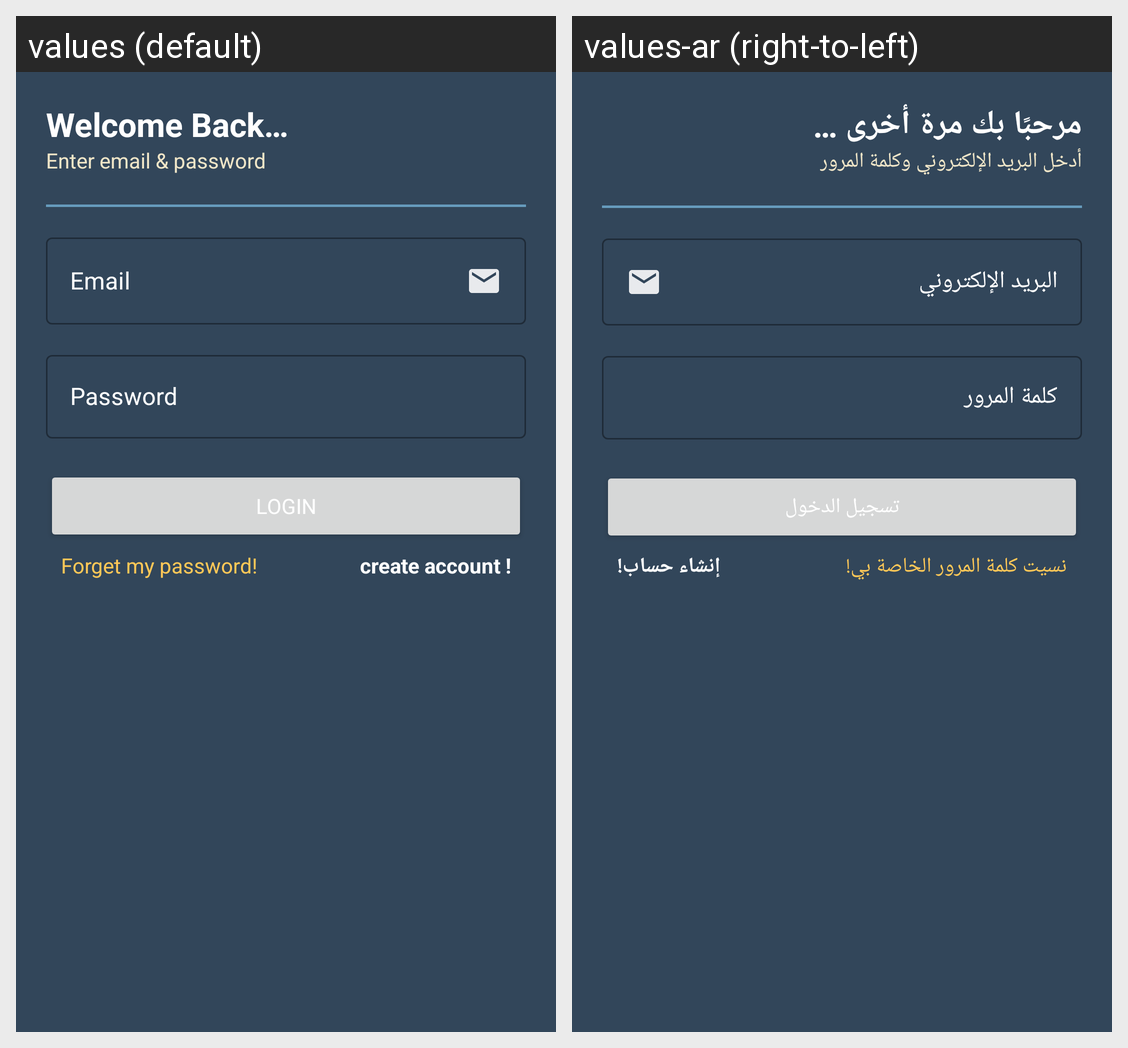

Locale-by-locale string values for the Android screen shown in this grid:
Android screen res/layout/activity_login.xml rendered under 2 locales, left to right: values (default), values-ar (right-to-left). Device: Nexus 5 (rendered at 1080×1920; each locale shown at half size, 540×960, under a caption strip naming it); theme Theme.HousingMember.
Strings drawn on this screen, with the default value and each locale's value (text and hints the layout hard-codes, and strings that could not be matched under every locale, appear in the picture but are not listed):

welcome_back
  values: Welcome Back…
  values-ar: مرحبًا بك مرة أخرى …

enter_email_amp_password
  values: Enter email & password
  values-ar: أدخل البريد الإلكتروني وكلمة المرور

email
  values: Email
  values-ar: البريد الإلكتروني

password
  values: Password
  values-ar: كلمة المرور

login
  values: Login
  values-ar: تسجيل الدخول

forget_my_password
  values: Forget my password!
  values-ar: نسيت كلمة المرور الخاصة بي!

create_account
  values: create account !
  values-ar: إنشاء حساب!
